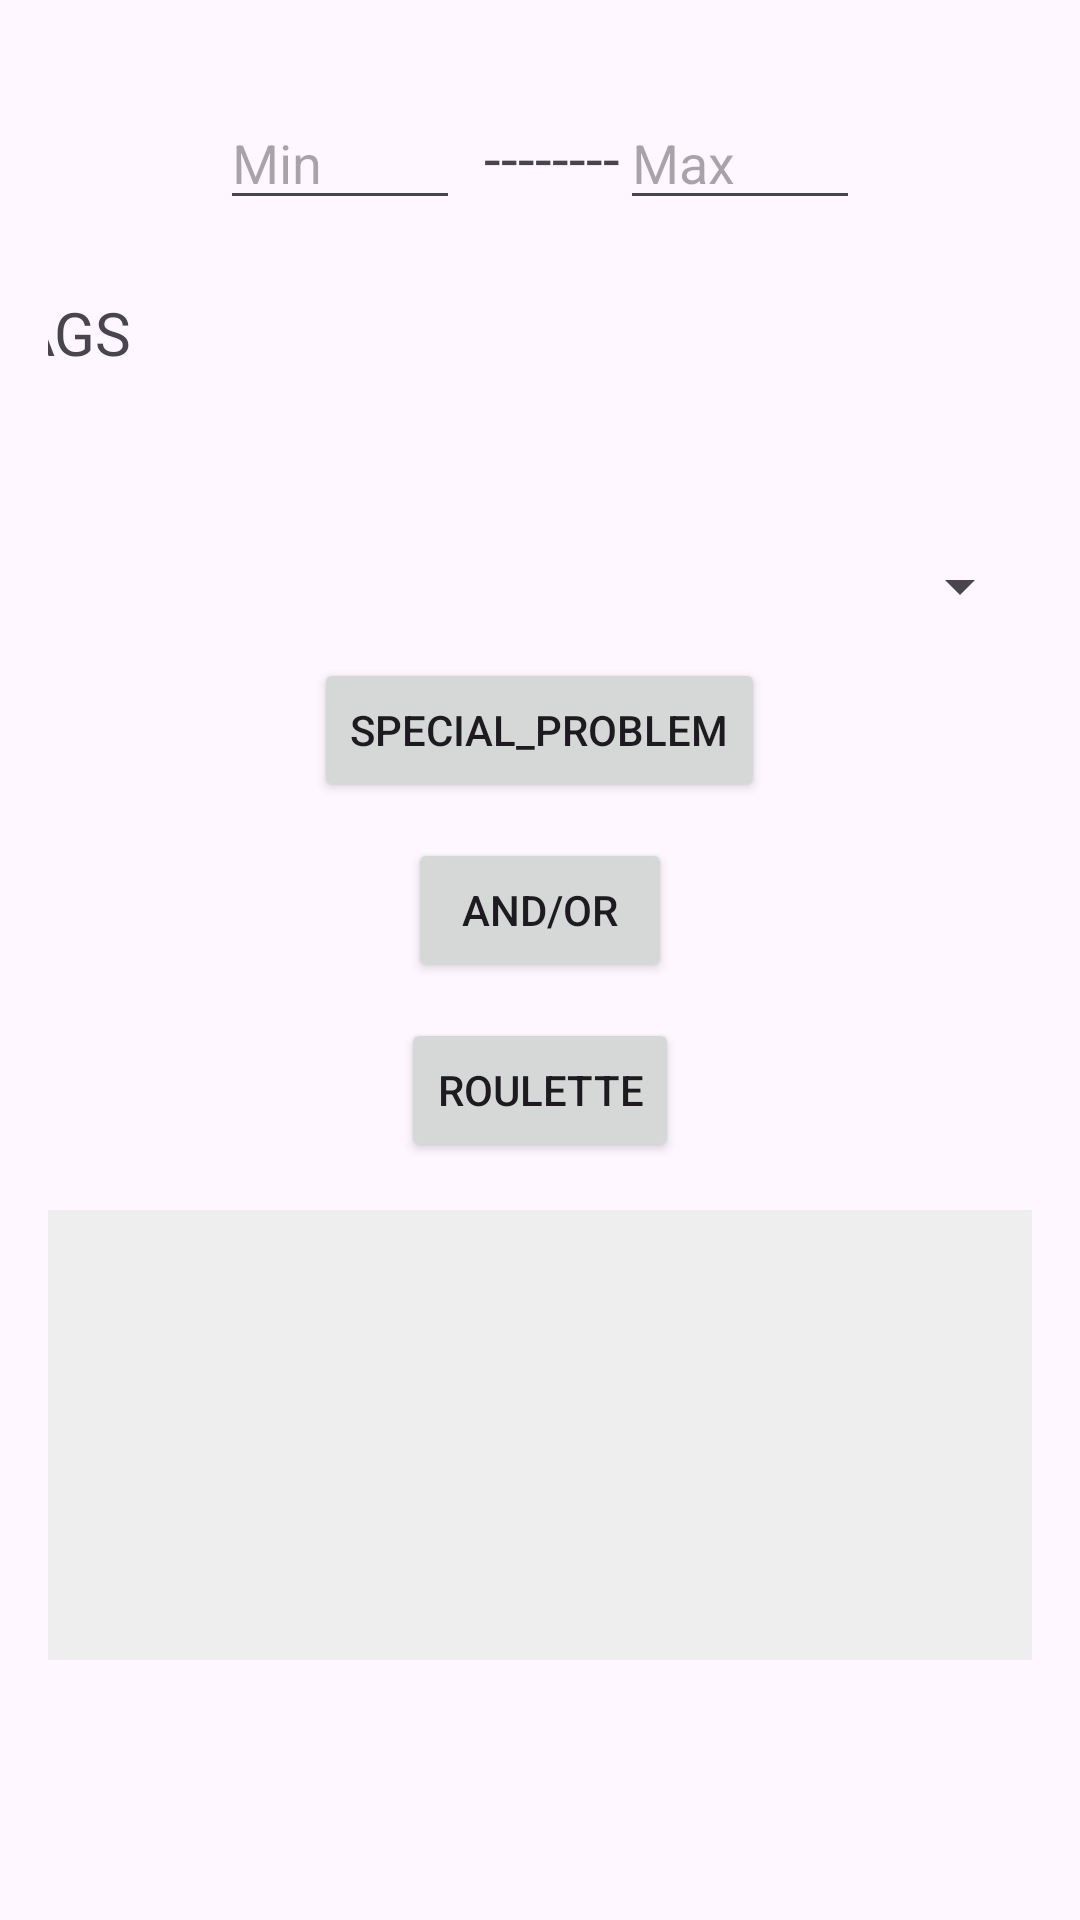

Layout XML and referenced resources for this Android screen:
<!-- AndroidManifest.xml: application theme Theme.CF_Roulette -->
<!-- res/layout/task_generator_page_fragment.xml -->
<?xml version="1.0" encoding="utf-8"?>
<LinearLayout
    xmlns:android="http://schemas.android.com/apk/res/android"
    android:layout_width="match_parent"
    android:layout_height="match_parent"
    android:orientation="vertical"
    android:padding="16dp">



    <LinearLayout
        android:layout_width="match_parent"
        android:layout_height="wrap_content"
        android:orientation="horizontal"
        android:gravity="center"
        android:layout_marginTop="16dp">

        <EditText
            android:id="@+id/minDifficulty"
            android:layout_width="wrap_content"
            android:layout_height="wrap_content"
            android:layout_marginEnd="8dp"
            android:hint="Min"
            android:inputType="number"
            android:minWidth="80dp" />
        <TextView
            android:layout_width="wrap_content"
            android:layout_height="wrap_content"
            android:text="--------"
            android:textSize="20sp" />

        <EditText
            android:id="@+id/maxDifficulty"
            android:layout_width="wrap_content"
            android:layout_height="wrap_content"
            android:hint="Max"
            android:inputType="number"
            android:minWidth="80dp"/>
    </LinearLayout>

    
    <TextView
        android:id="@+id/tagsTitle"
        android:layout_width="372dp"
        android:layout_height="74dp"
        android:layout_gravity="center"
        android:layout_marginTop="24dp"
        android:text="TAGS"
        android:textSize="20sp" />

    
    <Spinner
        android:id="@+id/tagSelector"
        android:layout_width="match_parent"
        android:layout_height="wrap_content"
        android:layout_marginTop="12dp"/>
    <Button
        android:id="@+id/specialProblemButton"
        android:layout_width="wrap_content"
        android:layout_height="wrap_content"
        android:text="special_problem"
        android:layout_gravity="center"
        android:layout_marginTop="12dp"/>

    
    <Button
        android:id="@+id/andOrButton"
        android:layout_width="wrap_content"
        android:layout_height="wrap_content"
        android:text="AND/OR"
        android:layout_gravity="center"
        android:layout_marginTop="12dp"/>

    
    <Button
        android:id="@+id/rouletteButton"
        android:layout_width="wrap_content"
        android:layout_height="wrap_content"
        android:text="Roulette"
        android:layout_gravity="center"
        android:layout_marginTop="12dp"/>


    <RelativeLayout
        android:layout_width="match_parent"
        android:layout_height="150dp"
        android:layout_marginTop="16dp"
        android:background="#EEEEEE">

        <FrameLayout
            android:id="@+id/task_placeholder"
            android:layout_width="match_parent"
            android:layout_height="match_parent"
            android:layout_centerInParent="true" />
    </RelativeLayout>

</LinearLayout>
<!-- resources referenced by this layout -->
<resources>
  <style name="Theme.CF_Roulette" parent="Base.Theme.CF_Roulette" />
  <style name="Base.Theme.CF_Roulette" parent="Theme.Material3.DayNight.NoActionBar">
          
          
      </style>
</resources>
